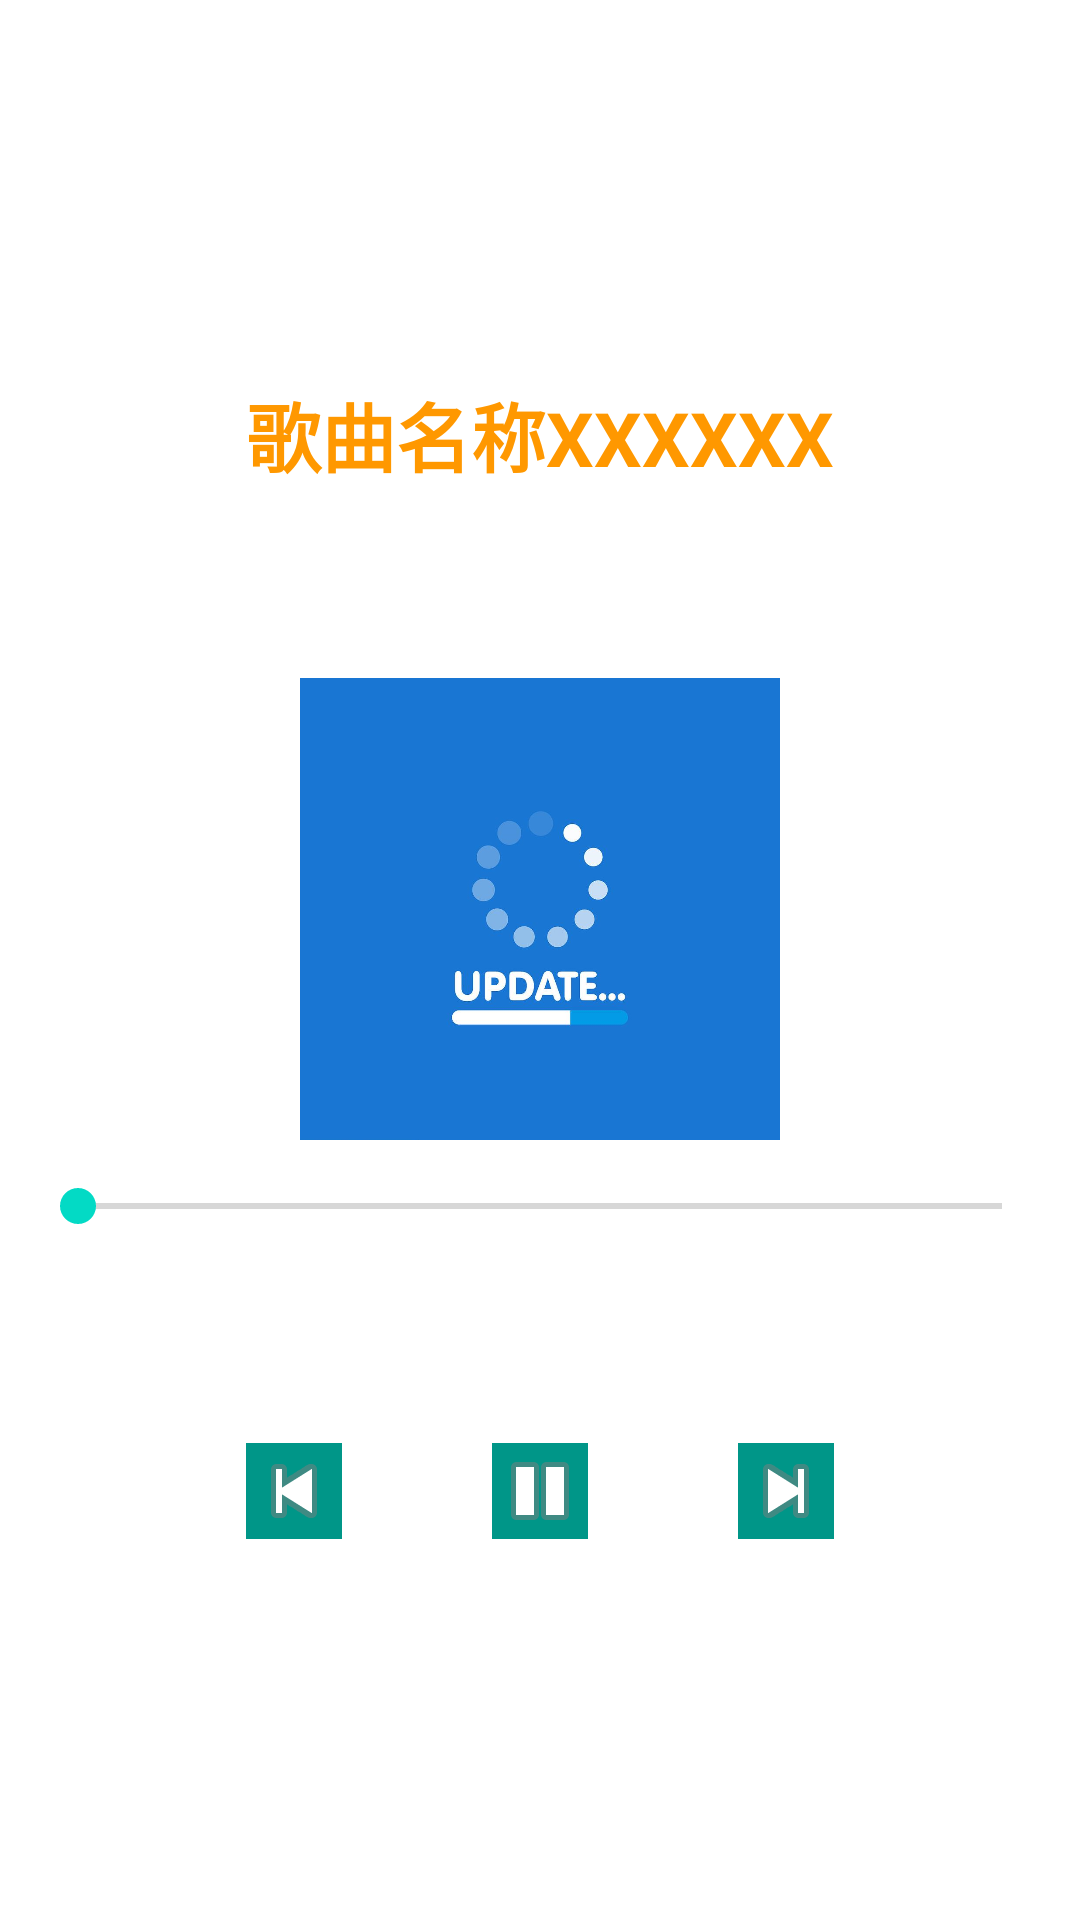

Produce the Android XML layout that renders to this screen, including the resource entries it uses.
<!-- AndroidManifest.xml: application theme Theme.MyTestDemo -->
<!-- res/layout/activity_play_music_data.xml -->
<?xml version="1.0" encoding="utf-8"?>
<LinearLayout xmlns:android="http://schemas.android.com/apk/res/android"
    xmlns:app="http://schemas.android.com/apk/res-auto"
    xmlns:tools="http://schemas.android.com/tools"
    android:layout_width="match_parent"
    android:gravity="center"
    android:orientation="vertical"
    android:layout_height="match_parent"
    tools:context="com.qj315.QiJiu315.ui.activity.PlayMusicDataActivity">


    <TextView
        android:layout_width="wrap_content"
        android:textStyle="bold"
        android:text="歌曲名称XXXXXX"
        android:textSize="25sp"
        android:textColor="#FF9800"
        android:layout_margin="60dp"
        android:layout_height="wrap_content"/>
    <ImageView
        android:id="@+id/imageView2"
        android:layout_width="160dp"
        android:layout_height="160dp"
        app:srcCompat="@drawable/qj315loading"
        tools:ignore="ContentDescription,HardcodedText,Suspicious0dp"
        android:contentDescription="TODO" />
    <LinearLayout
        android:layout_width="match_parent"
        android:padding="10dp"
        android:layout_height="wrap_content">
        <SeekBar
            android:id="@+id/seekBar"
            android:layout_width="match_parent"
            android:layout_height="wrap_content" />
    </LinearLayout>
    <LinearLayout
        android:layout_width="match_parent"
        android:orientation="horizontal"
        android:gravity="center"
        android:padding="10dp"
        android:layout_height="wrap_content"
        tools:ignore="UselessLeaf" >
        <ImageButton
            android:layout_width="wrap_content"
            android:background="#009688"
            android:src="@android:drawable/ic_media_previous"
            android:layout_height="wrap_content"/>
        <ImageButton
            android:layout_width="wrap_content"
            android:background="#009688"
            android:src="@android:drawable/ic_media_pause"
            android:layout_margin="50dp"
            android:layout_height="wrap_content"/>
        <ImageButton
            android:layout_width="wrap_content"
            android:background="#009688"
            android:src="@android:drawable/ic_media_next"
            android:layout_height="wrap_content"/>
    </LinearLayout>


</LinearLayout>
<!-- resources referenced by this layout -->
<resources>
  <!-- drawable qj315loading: png bitmap (drawable, 154024 bytes) -->
  <style name="Theme.MyTestDemo" parent="Theme.MaterialComponents.DayNight.DarkActionBar">
          
          <item name="colorPrimary">#2196F3</item>
          <item name="colorPrimaryVariant">@color/teal_200</item>
          <item name="colorOnPrimary">@color/white</item>
          
          <item name="colorSecondary">@color/teal_200</item>
          <item name="colorSecondaryVariant">@color/teal_700</item>
          <item name="colorOnSecondary">@color/black</item>
          
          <item name="android:statusBarColor" tools:targetApi="l">?attr/colorPrimaryVariant</item>
          
      </style>
  <!-- not gathered from this repository: default colours our renderer supplied (Android Studio template values) -->
  <color name="teal_200">#FF03DAC5</color>
  <color name="teal_700">#FF018786</color>
  <color name="black">#FF000000</color>
  <color name="white">#FFFFFFFF</color>
</resources>
